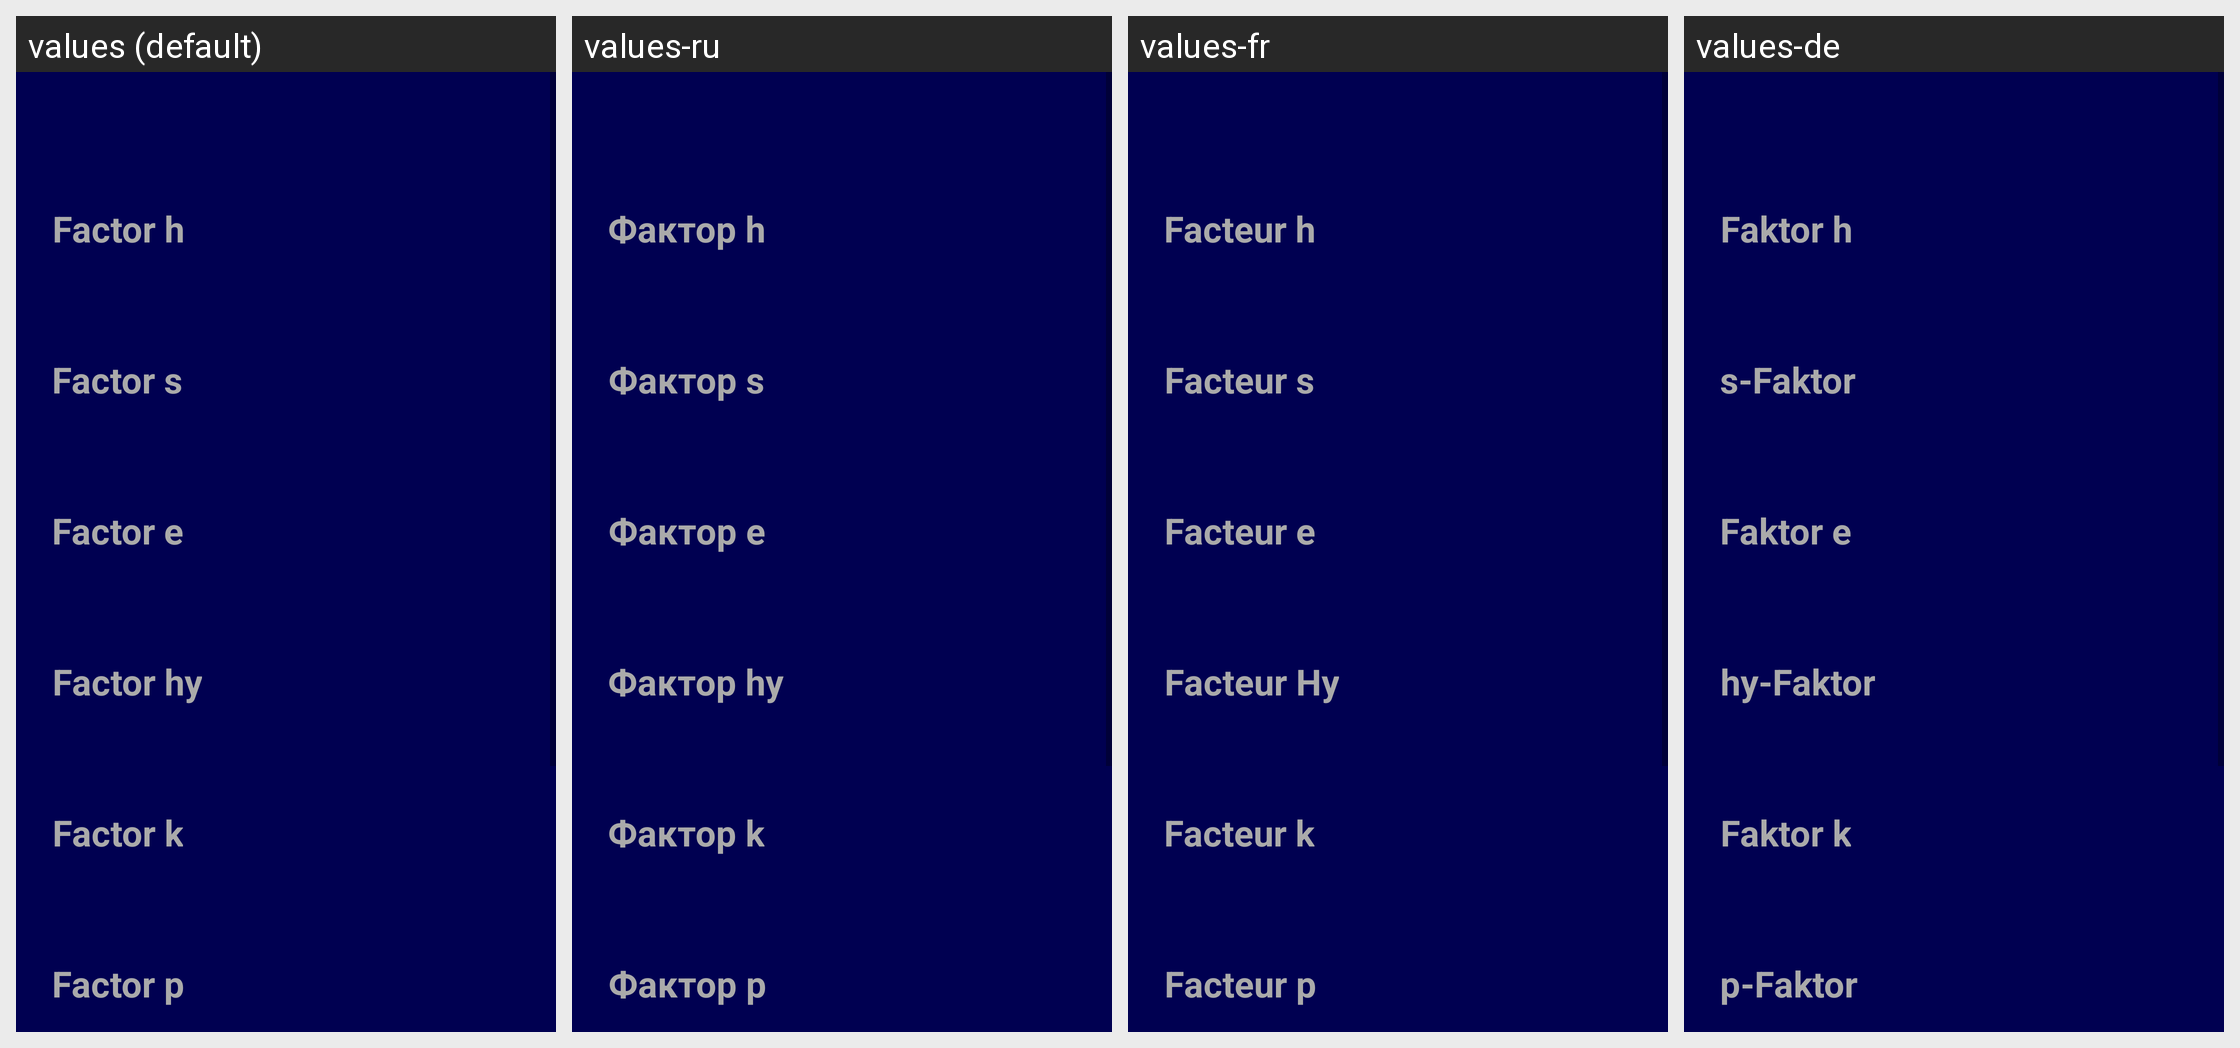

This grid shows one Android layout under several languages. Give, for every string resource on the screen, its name, the default text and each shown locale's text.
Android screen res/layout/activity_sondy_result.xml rendered under 4 locales, left to right: values (default), values-ru, values-fr, values-de. Device: Nexus 5 (rendered at 1080×1920; each locale shown at half size, 540×960, under a caption strip naming it); theme AppTheme.
Strings drawn on this screen, with the default value and each locale's value (text and hints the layout hard-codes, and strings that could not be matched under every locale, appear in the picture but are not listed):

sondy_result_factor_1
  values: Factor h
  values-ru: Фактор h
  values-fr: Facteur h
  values-de: Faktor h

sondy_result_factor_2
  values: Factor s
  values-ru: Фактор s
  values-fr: Facteur s
  values-de: s-Faktor

sondy_result_factor_3
  values: Factor e
  values-ru: Фактор e
  values-fr: Facteur e
  values-de: Faktor e

sondy_result_factor_4
  values: Factor hy
  values-ru: Фактор hy
  values-fr: Facteur Hy
  values-de: hy-Faktor

sondy_result_factor_5
  values: Factor k
  values-ru: Фактор k
  values-fr: Facteur k
  values-de: Faktor k

sondy_result_factor_6
  values: Factor p
  values-ru: Фактор p
  values-fr: Facteur p
  values-de: p-Faktor
